Photos from the image-classification dataset "assets" in the GitHub repository SirYorch/mobile-app-zernike-shape-signature. Its 3 classes are: circle, square, triangle.

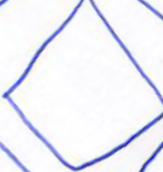
Label: square

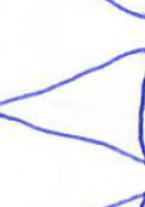
Label: triangle

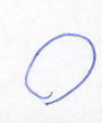
Label: circle

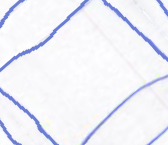
Label: square

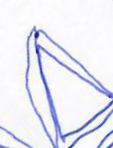
Label: triangle

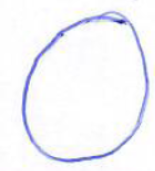
Label: circle
